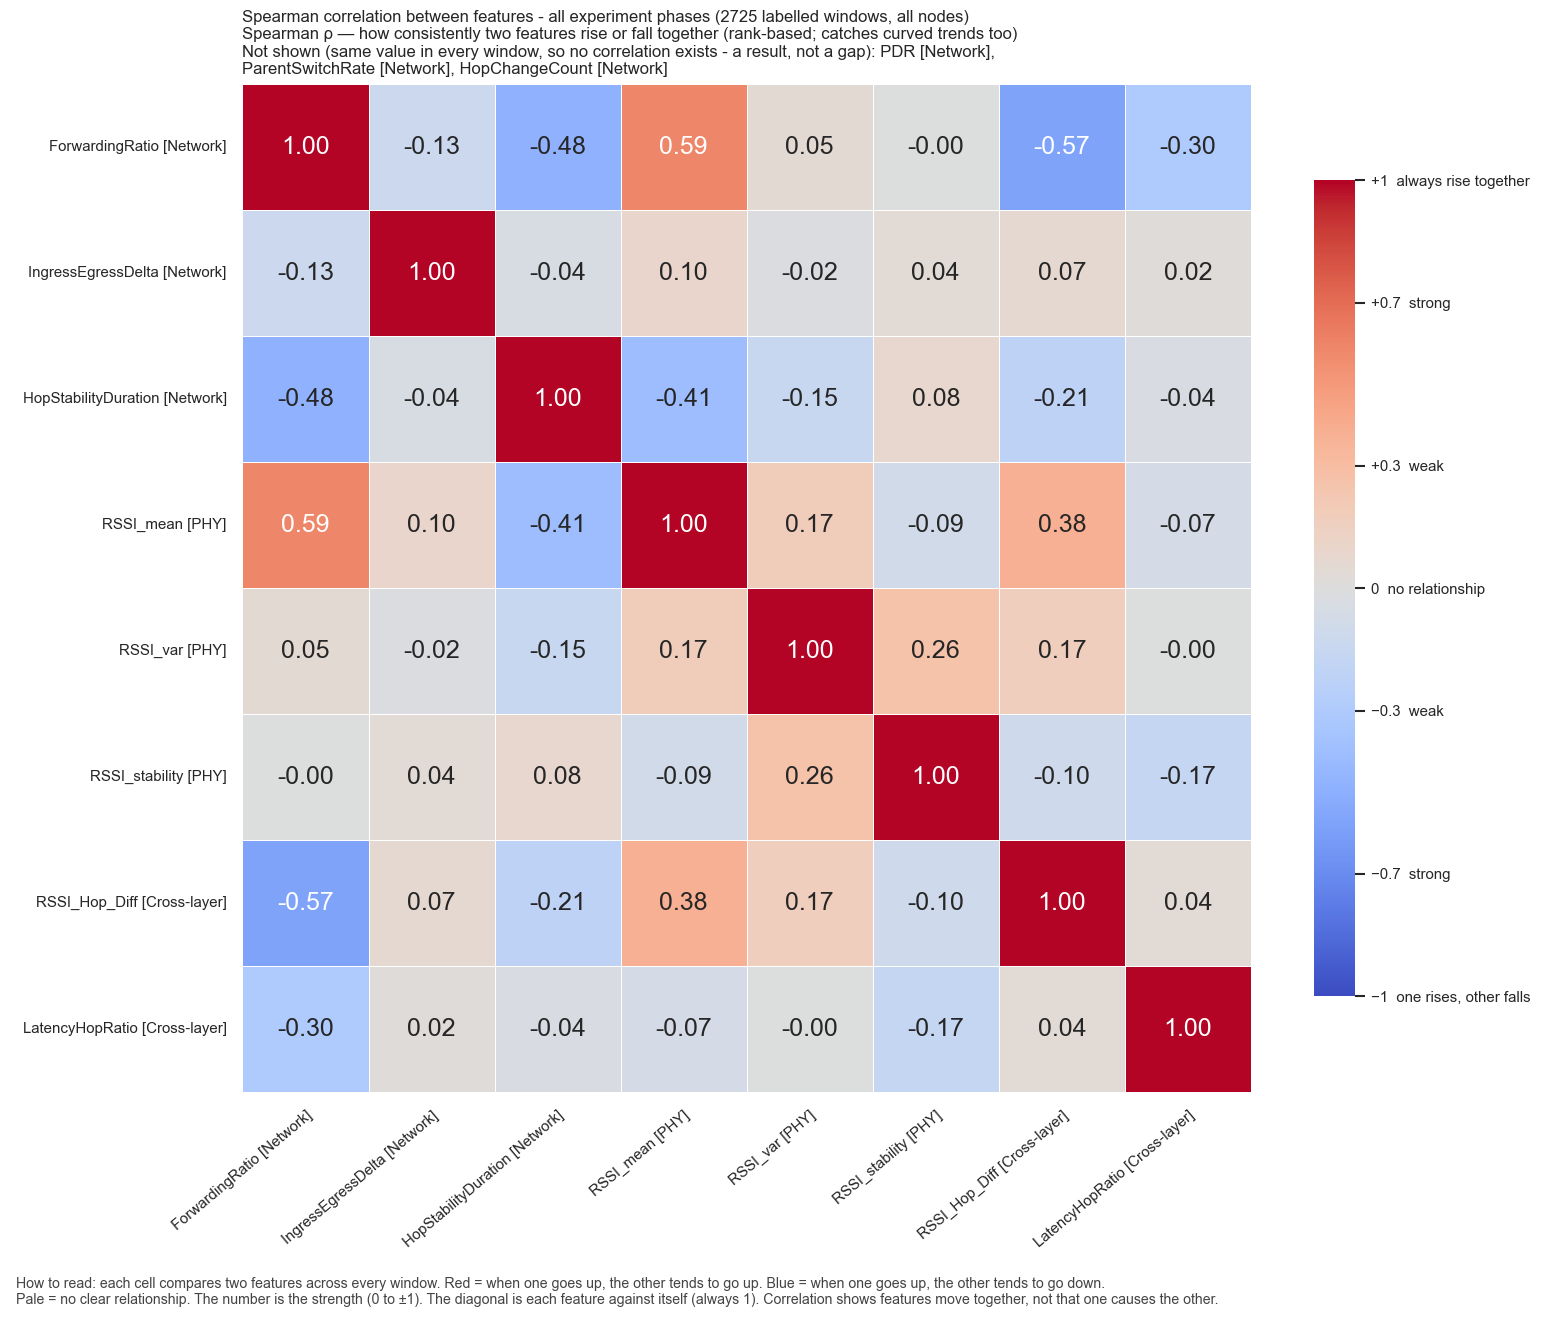

Data behind this chart, as committed beside it:
, ForwardingRatio, IngressEgressDelta, HopStabilityDuration, RSSI_mean, RSSI_var, RSSI_stability, RSSI_Hop_Diff, LatencyHopRatio
ForwardingRatio, 1.0, -0.1315, -0.477, 0.5874, 0.04821, -6.805916112147064e-05, -0.5718, -0.3007
IngressEgressDelta, -0.1315, 1.0, -0.04038, 0.1003, -0.01906, 0.03971, 0.06918, 0.01637
HopStabilityDuration, -0.477, -0.04038, 1.0, -0.4085, -0.1512, 0.08167, -0.2143, -0.03673
RSSI_mean, 0.5874, 0.1003, -0.4085, 1.0, 0.1749, -0.09291, 0.3791, -0.06544
RSSI_var, 0.04821, -0.01906, -0.1512, 0.1749, 1.0, 0.2584, 0.1708, -0.0003828
RSSI_stability, -6.805916112147064e-05, 0.03971, 0.08167, -0.09291, 0.2584, 1.0, -0.1035, -0.1693
RSSI_Hop_Diff, -0.5718, 0.06918, -0.2143, 0.3791, 0.1708, -0.1035, 1.0, 0.04022
LatencyHopRatio, -0.3007, 0.01637, -0.03673, -0.06544, -0.0003828, -0.1693, 0.04022, 1.0
